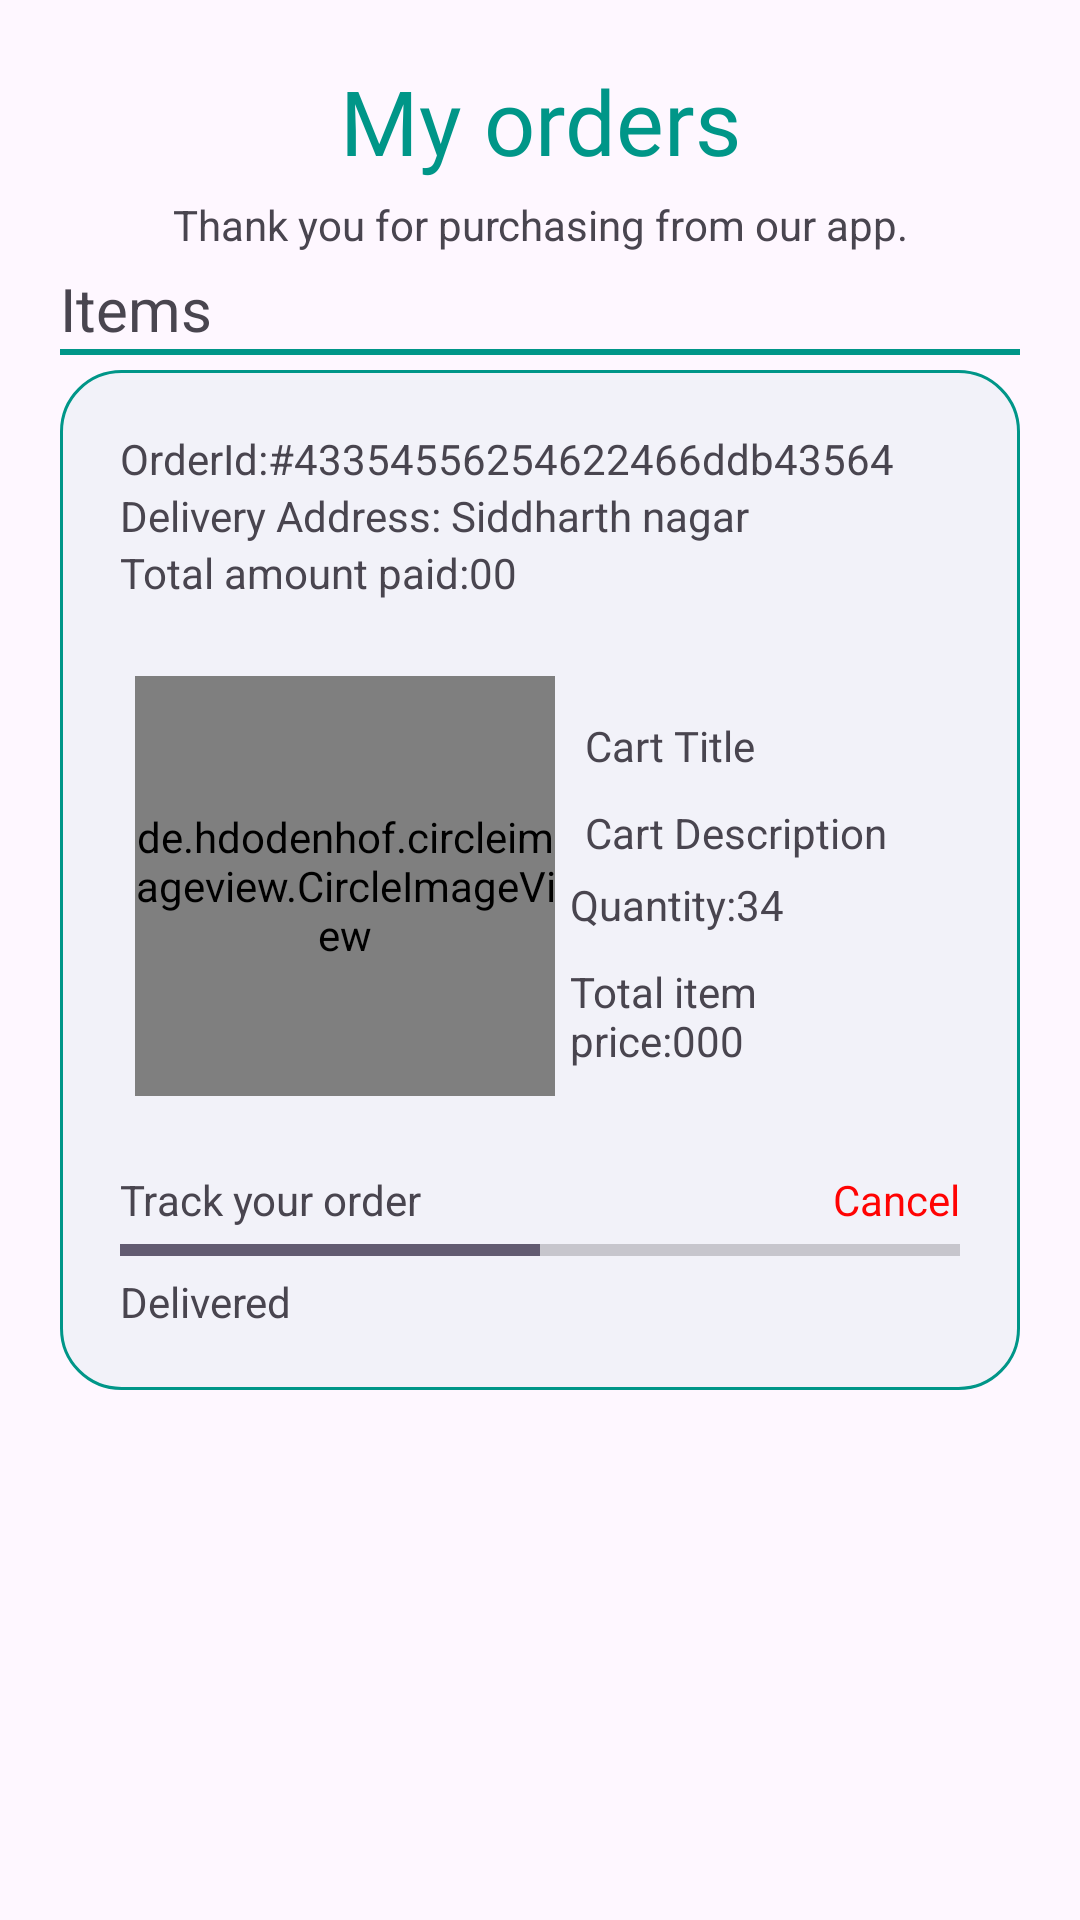

The Android layout XML behind this screen, and the referenced resources:
<!-- AndroidManifest.xml: application theme Theme.DRDOC -->
<!-- res/layout/activity_my_orders.xml -->
<?xml version="1.0" encoding="utf-8"?>
<RelativeLayout xmlns:android="http://schemas.android.com/apk/res/android"
    xmlns:app="http://schemas.android.com/apk/res-auto"
    xmlns:tools="http://schemas.android.com/tools"
    android:layout_width="match_parent"
    android:layout_height="match_parent"
    tools:context=".MyOrdersActivity">
    <LinearLayout
        android:id="@+id/my_order_heading"
        android:layout_width="match_parent"
        android:layout_height="wrap_content"
        android:orientation="vertical"
        android:paddingLeft="20dp"
        android:paddingRight="20dp"
        android:paddingTop="20dp"
        >
        <TextView
            android:layout_width="match_parent"
            android:layout_height="wrap_content"
            android:text="My orders"
            android:textSize="30dp"
            android:fontFamily="@font/segoeuibold"
            android:textColor="@color/appTheme"
            android:gravity="center"
          />
        <TextView
            android:layout_width="match_parent"
            android:layout_height="wrap_content"
            android:text="Thank you for purchasing from our app."
            android:gravity="center"
            android:padding="5dp"/>
        <TextView
            android:layout_width="match_parent"
            android:layout_height="wrap_content"
            android:text="Items"
            android:textSize="20dp"
            />
        <View
            android:layout_width="match_parent"
            android:layout_height="2dp"
            android:background="@color/appTheme"
            />
    </LinearLayout>
    <ScrollView
        android:layout_below="@id/my_order_heading"
        android:layout_width="match_parent"
        android:layout_height="wrap_content">
        <LinearLayout
            android:id="@+id/myOrderContainer"
            android:layout_width="match_parent"
            android:layout_height="match_parent"
            android:paddingLeft="20dp"
            android:paddingRight="20dp"
            android:orientation="vertical">
            
            <LinearLayout
                android:id="@+id/myOrderItems"
                android:layout_width="match_parent"
                android:layout_height="match_parent"
                android:background="@drawable/upload_input_background"
                android:padding="20dp"
                android:layout_marginVertical="5dp"
                android:orientation="vertical">
                <TextView
                    android:layout_width="match_parent"
                    android:layout_height="wrap_content"
                    android:text="OrderId:#43354556254622466ddb43564"
                    />
                <TextView
                    android:layout_width="match_parent"
                    android:layout_height="wrap_content"
                    android:text="Delivery Address: Siddharth nagar"
                    />
                <TextView
                    android:layout_width="match_parent"
                    android:layout_height="wrap_content"
                    android:text="Total amount paid:00"
                    />
                <LinearLayout
                    android:layout_width="match_parent"
                    android:layout_height="wrap_content"
                    android:padding="5dp"
                    android:layout_gravity="center"
                    android:gravity="center"

                    android:orientation="horizontal">
                    <de.hdodenhof.circleimageview.CircleImageView
                        android:id="@+id/cartItemsImage"
                        android:layout_width="140dp"
                        android:layout_height="140dp"
                        android:src="@drawable/user"
                        android:layout_marginVertical="20dp"
                        app:civ_border_width="2dp"
                        app:civ_border_color="#009688"
                        app:civ_border_overlay="true"
                        android:scaleType="centerCrop"
                        />
                    <LinearLayout
                        android:layout_width="0dp"
                        android:layout_height="wrap_content"
                        android:orientation="vertical"
                        android:padding="5dp"
                        android:layout_weight="3"
                        >
                        <TextView
                            android:id="@+id/cartItemsTitle"
                            android:layout_width="match_parent"
                            android:layout_height="wrap_content"
                            android:text="Cart Title"
                            android:padding="5dp"
                            android:fontFamily="@font/segoeuibold"
                            />
                        <TextView
                            android:id="@+id/cartItemsDescription"
                            android:layout_width="match_parent"
                            android:layout_height="wrap_content"
                            android:text="Cart Description"
                            android:padding="5dp"
                            />


                            <TextView
                                android:id="@+id/cartItemsCount"
                                android:layout_width="match_parent"
                                android:layout_height="wrap_content"
                                android:text="Quantity:34"
                                />



                        <RelativeLayout
                            android:layout_width="match_parent"
                            android:layout_height="wrap_content"
                            android:layout_marginTop="10dp"
                            >
                            <TextView
                                android:layout_width="wrap_content"
                                android:layout_height="wrap_content"
                                android:text="Total item price:000"
                                />
                        </RelativeLayout>

                    </LinearLayout>

                </LinearLayout>
                <RelativeLayout
                    android:layout_width="match_parent"
                    android:layout_height="wrap_content">
                    <TextView
                        android:layout_width="wrap_content"
                        android:layout_height="wrap_content"
                        android:text="Track your order"
                        />
                    <TextView
                        android:layout_width="wrap_content"
                        android:layout_height="wrap_content"
                        android:text="Cancel"
                        android:textColor="#FF0303"
                        android:layout_alignParentEnd="true"
                        />
                </RelativeLayout>
                <ProgressBar
                    android:layout_width="match_parent"
                    android:layout_height="15dp"
                    android:min="0"
                    android:max="100"
                    style="?android:attr/progressBarStyleHorizontal"
                    android:progress="50"
                    />
                <TextView
                    android:layout_width="match_parent"
                    android:layout_height="wrap_content"
                    android:text="Delivered"
                    />



            </LinearLayout>
            
        </LinearLayout>

    </ScrollView>


</RelativeLayout>
<!-- resources referenced by this layout -->
<resources>
  <color name="appTheme">#009688</color>
  <!-- drawable upload_input_background (drawable) -->
  <shape xmlns:android="http://schemas.android.com/apk/res/android">
      <solid android:color="#0C009688" />  
      <stroke
          android:color="#009688"
  android:width="1dp"
          />
      <corners android:radius="20dp" />  
  </shape>
  <style name="Theme.DRDOC" parent="Base.Theme.DRDOC" />
  <style name="Base.Theme.DRDOC" parent="Theme.Material3.DayNight">
          
          
          <item name="colorPrimary">@color/appTheme</item>
      </style>
</resources>
